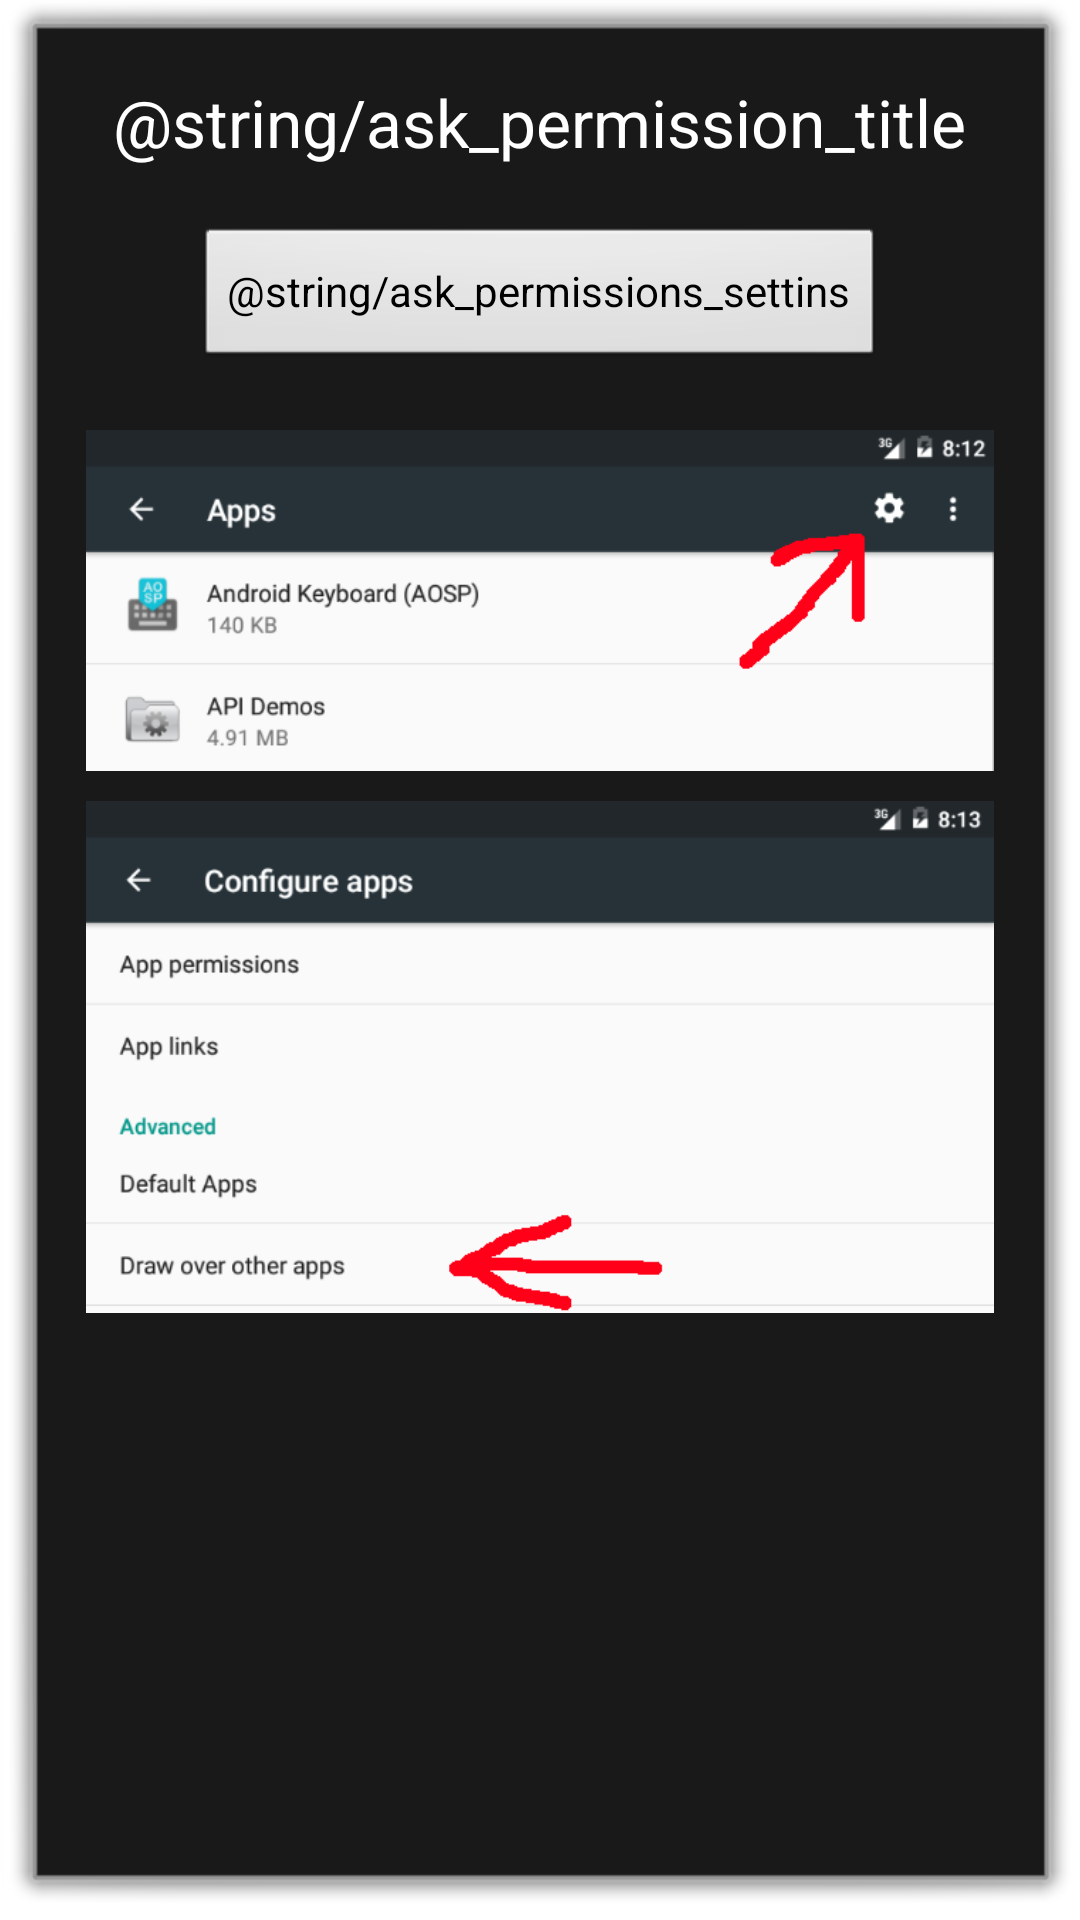

The Android layout XML behind this screen, and the referenced resources:
<!-- AndroidManifest.xml: activity theme android:Theme.Dialog -->
<!-- res/layout/activity_permission.xml -->
<?xml version="1.0" encoding="utf-8"?>
<RelativeLayout xmlns:android="http://schemas.android.com/apk/res/android"
    xmlns:tools="http://schemas.android.com/tools" android:layout_width="match_parent"
    android:layout_height="match_parent" android:paddingLeft="@dimen/activity_horizontal_margin"
    android:paddingRight="@dimen/activity_horizontal_margin"
    android:paddingTop="@dimen/activity_vertical_margin"
    android:paddingBottom="@dimen/activity_vertical_margin"
    tools:context="screen.dimmer.pixelfilter.PermissionActivity">

    <TextView
        android:layout_width="wrap_content"
        android:layout_height="wrap_content"
        android:textAppearance="?android:attr/textAppearanceLarge"
        android:text="@string/ask_permission_title"
        android:id="@+id/textView6"
        android:layout_alignParentTop="true"
        android:layout_centerHorizontal="true" />

    <Space
        android:layout_width="20dp"
        android:layout_height="20dp"
        android:layout_below="@+id/textView6"
        android:layout_centerHorizontal="true"
        android:id="@+id/space" />

    <Button
        android:layout_width="wrap_content"
        android:layout_height="wrap_content"
        android:text="@string/ask_permissions_settins"
        android:id="@+id/button"
        android:layout_below="@+id/space"
        android:layout_centerHorizontal="true"
        android:onClick="openSettings" />

    <Space
        android:layout_width="20dp"
        android:layout_height="20dp"
        android:layout_below="@+id/button"
        android:layout_centerHorizontal="true"
        android:id="@+id/space2" />

    <ScrollView
        android:layout_width="match_parent"
        android:layout_height="wrap_content"
        android:id="@+id/scrollView2"
        android:layout_below="@+id/space2"
        android:layout_centerHorizontal="true">

        <LinearLayout
            android:orientation="vertical"
            android:layout_width="match_parent"
            android:layout_height="wrap_content"
            android:layout_below="@+id/space2"
            android:layout_centerHorizontal="true">

            <ImageView
                android:layout_width="match_parent"
                android:layout_height="wrap_content"
                android:id="@+id/imageView"
                android:src="@drawable/s1"
                android:layout_below="@+id/space2"
                android:scaleType="fitCenter"
                android:layout_weight="1"
                android:adjustViewBounds="true"
                android:paddingBottom="10dp" />

            <ImageView
                android:layout_width="match_parent"
                android:layout_height="wrap_content"
                android:id="@+id/imageView2"
                android:layout_below="@+id/space3"
                android:layout_centerHorizontal="true"
                android:src="@drawable/s2"
                android:scaleType="fitCenter"
                android:layout_weight="1"
                android:adjustViewBounds="true" />
        </LinearLayout>
    </ScrollView>

</RelativeLayout>
<!-- resources referenced by this layout -->
<resources>
  <dimen name="activity_horizontal_margin">16dp</dimen>
  <dimen name="activity_vertical_margin">16dp</dimen>
  <!-- drawable s1: png bitmap (drawable, 21672 bytes) -->
  <!-- drawable s2: png bitmap (drawable, 24003 bytes) -->
  <string name="ask_permission_title">Zezwól Pixel Filter rysować na wierzchu (draw over apps)</string>
  <string name="ask_permissions_settins">Otwórz ustawienia systemowe</string>
</resources>
